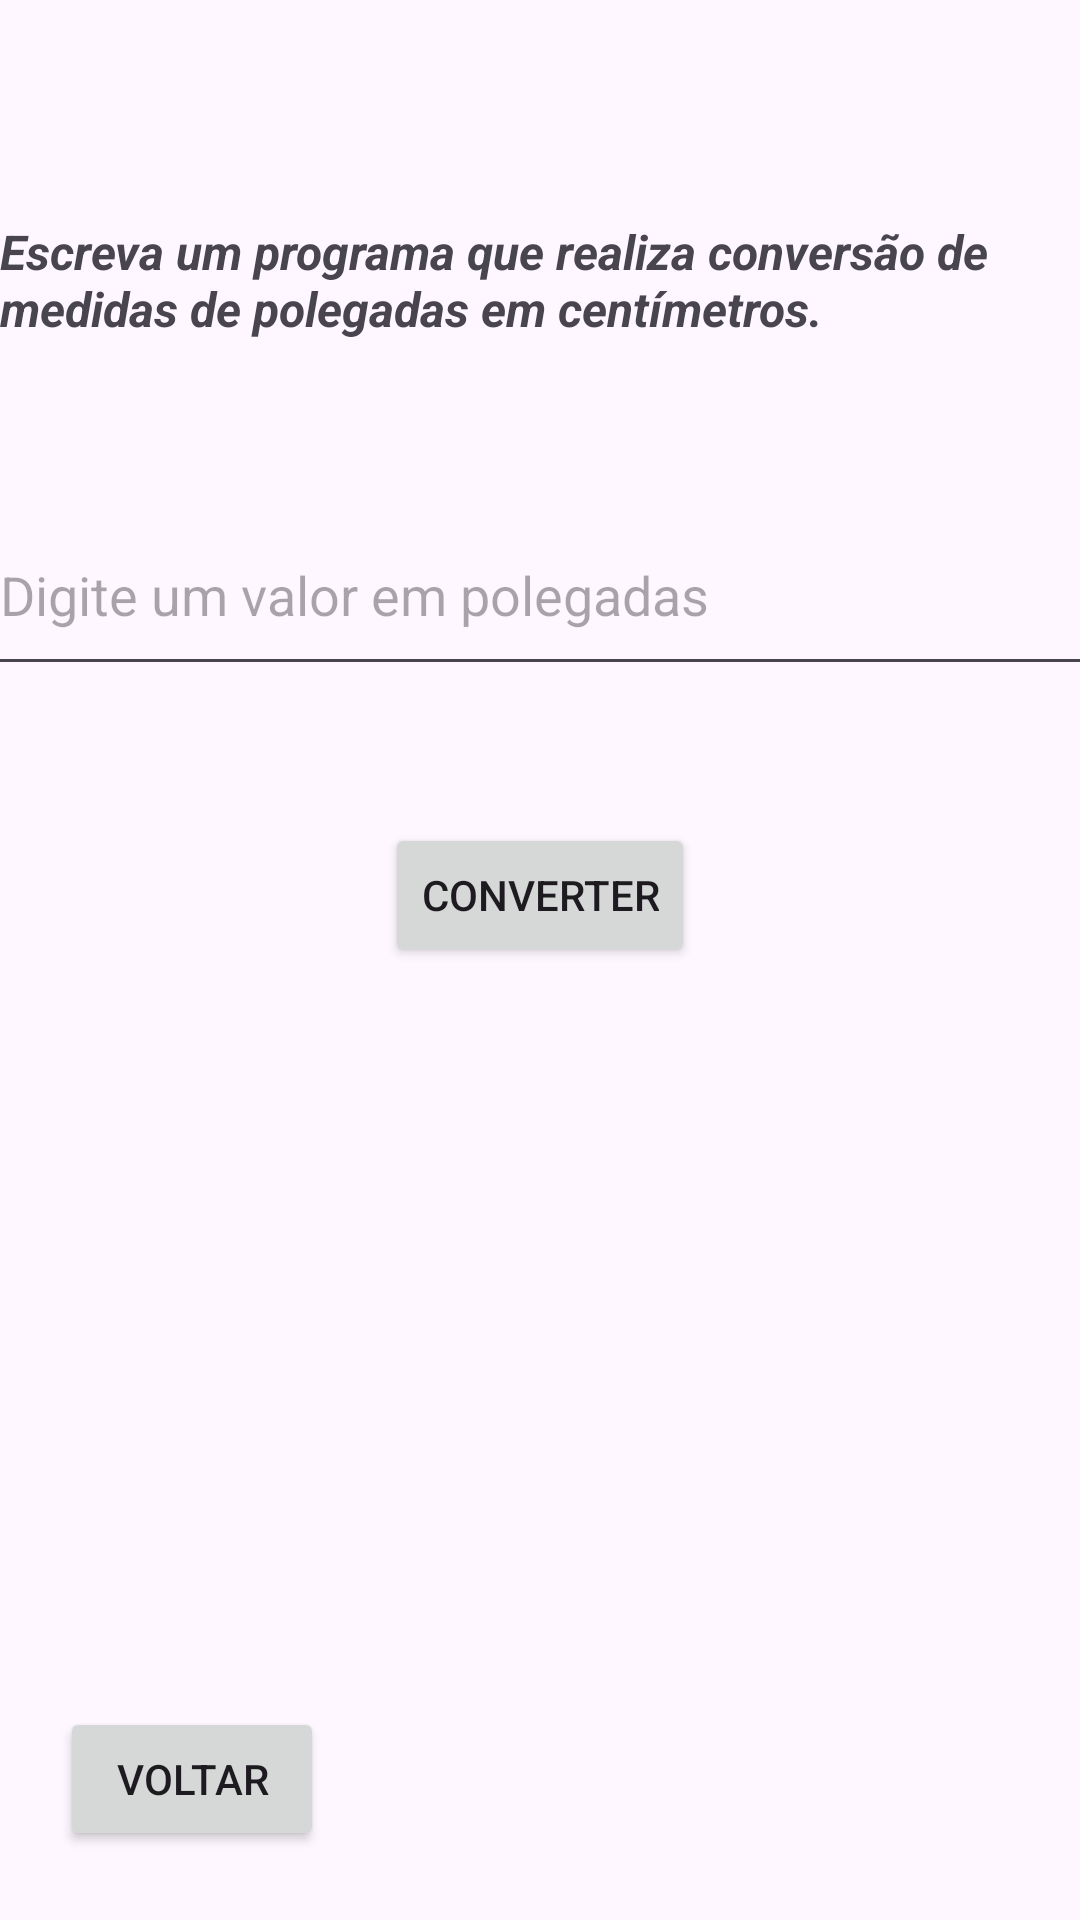

This screen was rendered from an Android layout file. Write that file and the resources it references.
<!-- AndroidManifest.xml: application theme Theme.ExeKotlin -->
<!-- res/layout/activity_exercicio_cinco.xml -->
<?xml version="1.0" encoding="utf-8"?>
<androidx.constraintlayout.widget.ConstraintLayout xmlns:android="http://schemas.android.com/apk/res/android"
    xmlns:app="http://schemas.android.com/apk/res-auto"
    xmlns:tools="http://schemas.android.com/tools"
    android:layout_width="match_parent"
    android:layout_height="match_parent"
    tools:context=".ExercicioCincoActivity">

    <EditText
        android:id="@+id/et_polegadas"
        android:layout_width="369dp"
        android:layout_height="64dp"
        android:layout_marginStart="57dp"
        android:layout_marginEnd="57dp"
        android:ems="10"
        android:hint="Digite um valor em polegadas"
        android:inputType="number"
        app:layout_constraintBottom_toBottomOf="parent"
        app:layout_constraintEnd_toEndOf="parent"
        app:layout_constraintStart_toStartOf="parent"
        app:layout_constraintTop_toTopOf="parent"
        app:layout_constraintVertical_bias="0.286" />

    <Button
        android:id="@+id/bt_conv"
        android:layout_width="wrap_content"
        android:layout_height="wrap_content"
        android:text="@string/converter"
        app:layout_constraintBottom_toBottomOf="parent"
        app:layout_constraintEnd_toEndOf="parent"
        app:layout_constraintStart_toStartOf="parent"
        app:layout_constraintTop_toBottomOf="@+id/et_polegadas"
        app:layout_constraintVertical_bias="0.126" />

    <TextView
        android:id="@+id/tv_result"
        android:layout_width="wrap_content"
        android:layout_height="wrap_content"
        android:textAlignment="center"
        android:textSize="20sp"
        android:textStyle="bold"
        app:layout_constraintBottom_toBottomOf="parent"
        app:layout_constraintEnd_toEndOf="parent"
        app:layout_constraintHorizontal_bias="0.498"
        app:layout_constraintStart_toStartOf="parent"
        app:layout_constraintTop_toBottomOf="@+id/bt_conv"
        app:layout_constraintVertical_bias="0.213" />

    <Button
        android:id="@+id/bt_vol"
        android:layout_width="wrap_content"
        android:layout_height="wrap_content"
        android:layout_marginStart="20dp"
        android:layout_marginBottom="23dp"
        android:text="@string/btn_return"
        app:layout_constraintBottom_toBottomOf="parent"
        app:layout_constraintStart_toStartOf="parent"
        app:layout_constraintTop_toBottomOf="@+id/et_polegadas"
        app:layout_constraintVertical_bias="1.0" />

    <TextView
        android:id="@+id/textView2"
        android:layout_width="wrap_content"
        android:layout_height="wrap_content"
        android:layout_marginTop="73dp"
        android:text="Escreva um programa que realiza conversão de medidas de polegadas em centímetros."
        android:textSize="16sp"
        android:textStyle="bold|italic"
        app:layout_constraintStart_toStartOf="parent"
        app:layout_constraintTop_toTopOf="parent" />

</androidx.constraintlayout.widget.ConstraintLayout>
<!-- resources referenced by this layout -->
<resources>
  <string name="btn_return">Voltar</string>
  <string name="converter">Converter</string>
  <style name="Theme.ExeKotlin" parent="Base.Theme.ExeKotlin" />
  <style name="Base.Theme.ExeKotlin" parent="Theme.Material3.DayNight.NoActionBar">
          
          
      </style>
</resources>
